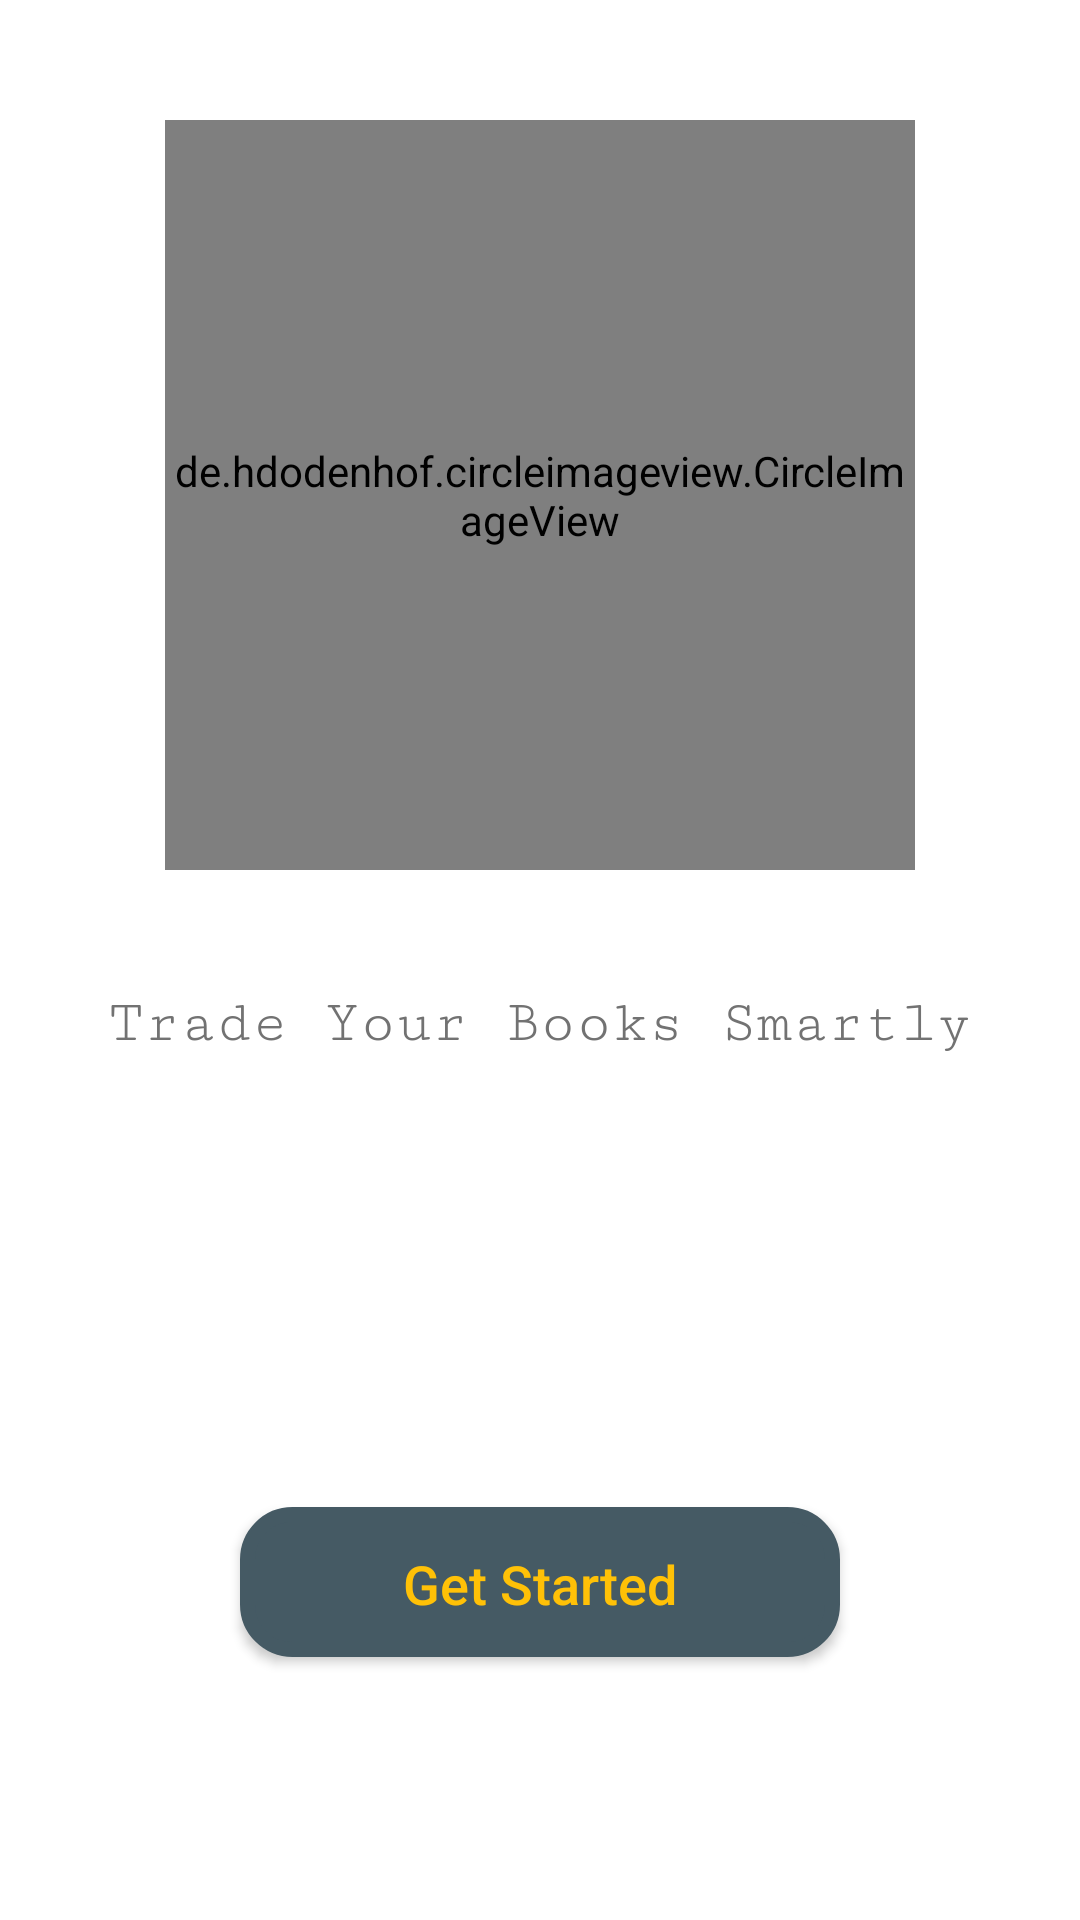

Layout XML and referenced resources for this Android screen:
<!-- AndroidManifest.xml: application theme CustomActionBarTheme -->
<!-- res/layout/activity_first_screen.xml -->
<?xml version="1.0" encoding="utf-8"?>
<RelativeLayout xmlns:android="http://schemas.android.com/apk/res/android"
    android:layout_width="match_parent"
    android:layout_height="match_parent"
    android:background="#ffffff">


    <de.hdodenhof.circleimageview.CircleImageView xmlns:app="http://schemas.android.com/apk/res-auto"
        android:id="@+id/topCircleImage"
        android:layout_width="250dp"
        android:layout_height="250dp"
        android:layout_centerHorizontal="true"
        android:layout_margin="40dp"
        android:src="@drawable/splash"
        app:civ_border_color="#ffffff"
        app:civ_border_width="2dp" />

    <TextView
        android:id="@+id/appMoto"
        android:layout_width="wrap_content"
        android:layout_height="wrap_content"
        android:layout_below="@+id/topCircleImage"
        android:layout_centerHorizontal="true"
        android:text="Trade Your Books Smartly"
        android:fontFamily="serif-monospace"
        android:textColor="@color/colorTextSecondary2"
        android:textSize="20sp" />

    <Button
        android:id="@+id/getStarted"
        android:layout_width="200dp"
        android:layout_height="50dp"
        android:layout_below="@+id/appMoto"
        android:layout_centerHorizontal="true"
        android:layout_marginTop="150dp"
        android:background="@drawable/rounded_corner_for_button"
        android:text="Get Started"
        android:textAllCaps="false"
        android:textColor="@color/colorAccent"
        android:textSize="18sp" />


</RelativeLayout>
<!-- resources referenced by this layout -->
<resources>
  <color name="colorAccent">#FFC107</color>
  <color name="colorTextSecondary2">#727272</color>
  <!-- drawable rounded_corner_for_button (drawable) -->
  <?xml version="1.0" encoding="utf-8"?>
  <shape xmlns:android="http://schemas.android.com/apk/res/android" >
      <stroke
          android:width="5dp"
          android:color="@color/colorPrimaryDark" />
  
      <solid android:color="@color/colorPrimaryDark" />
  
      <padding
          android:left="1dp"
          android:right="1dp"
          android:top="1dp" />
  
      <corners android:radius="15dp" />
  </shape>
  <!-- drawable splash: jpg bitmap (drawable, 13997 bytes) -->
  <style name="CustomActionBarTheme" parent="CustomActionBarTheme.Base">
  
          
          
          
          
  
          
          
  
      </style>
  <color name="colorPrimaryDark">#455A64</color>
  <style name="CustomActionBarTheme.Base" parent="Theme.AppCompat.NoActionBar">
  
          
  
          <item name="colorPrimary">@color/colorPrimary</item>
          <item name="colorPrimaryDark">@color/colorPrimaryDark</item>
          <item name="colorAccent">@color/colorAccent</item>
  
  
      </style>
  <color name="colorPrimary">#607D8B</color>
</resources>
